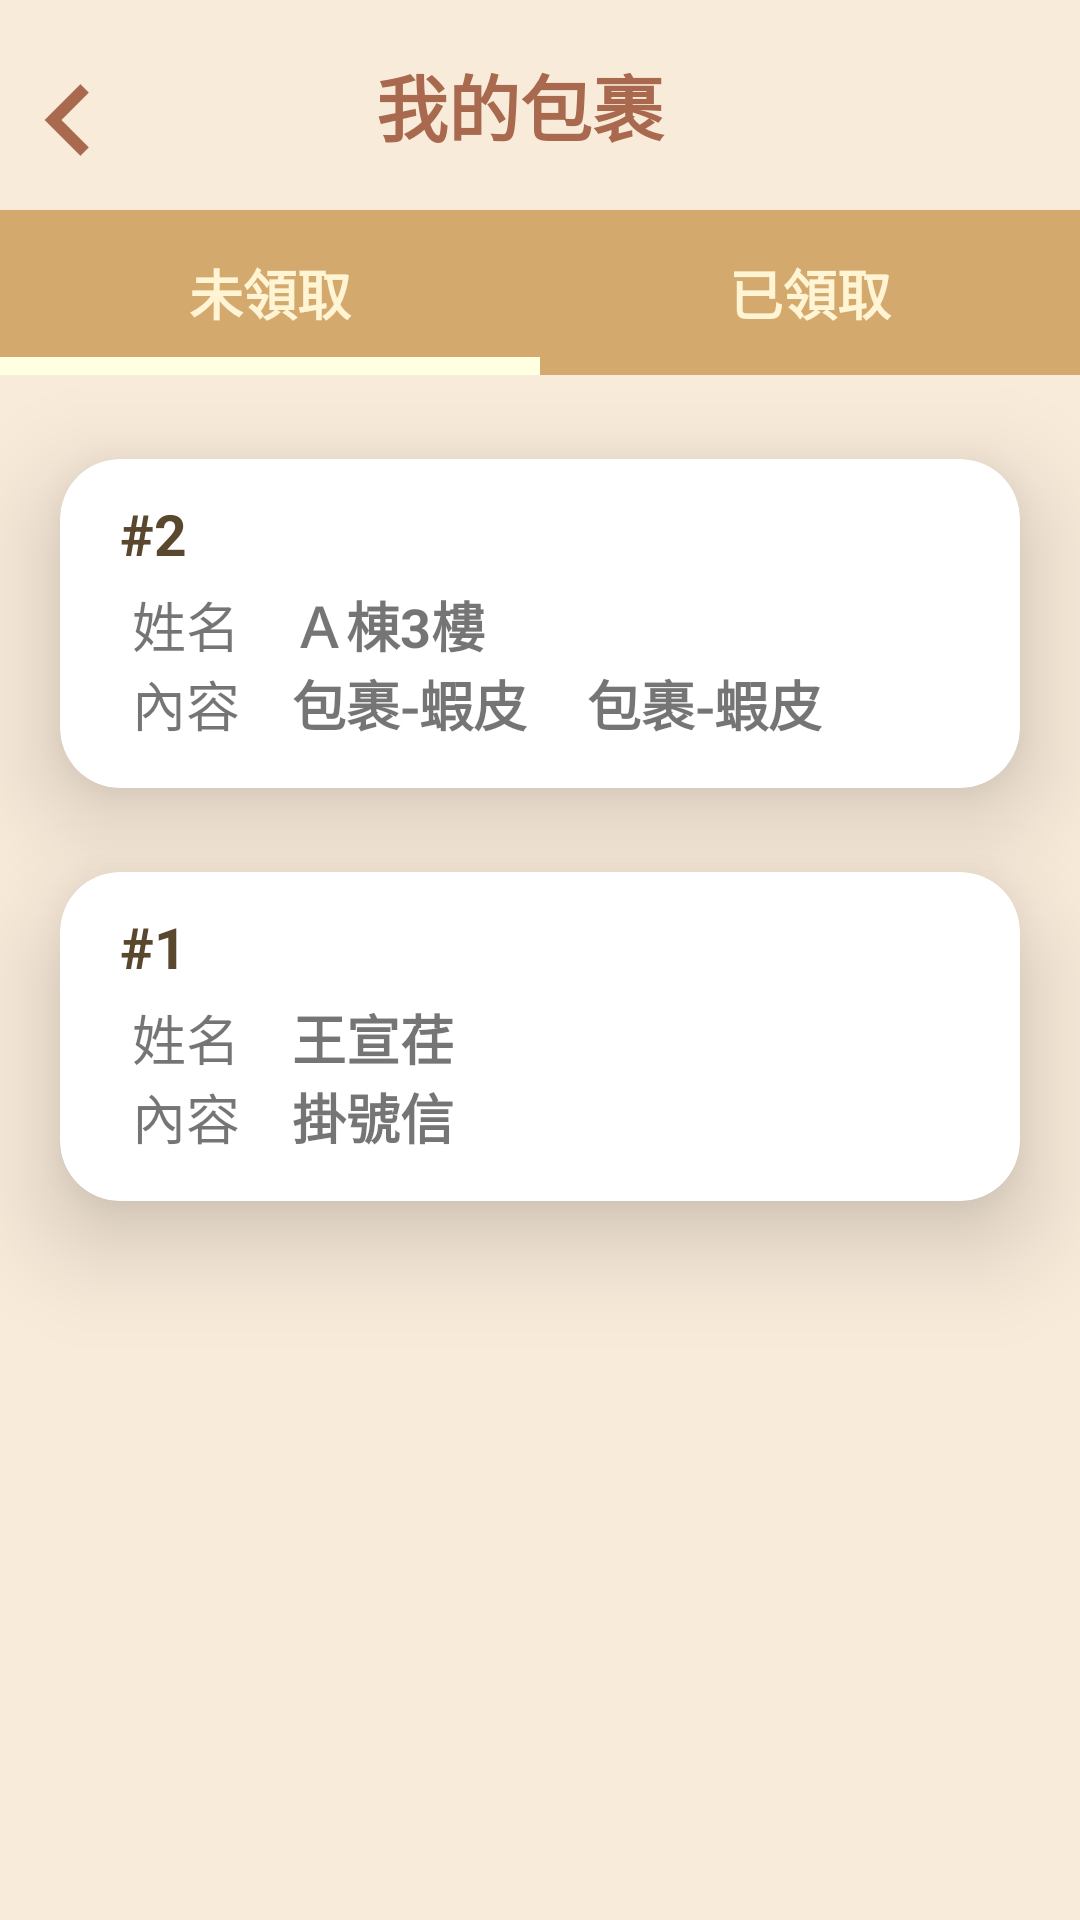

Produce the Android XML layout that renders to this screen, including the resource entries it uses.
<!-- AndroidManifest.xml: application theme Theme.ELife -->
<!-- res/layout/activity_package.xml -->
<?xml version="1.0" encoding="utf-8"?>
<androidx.constraintlayout.widget.ConstraintLayout xmlns:android="http://schemas.android.com/apk/res/android"
    xmlns:app="http://schemas.android.com/apk/res-auto"
    xmlns:tools="http://schemas.android.com/tools"
    android:layout_width="match_parent"
    android:layout_height="match_parent"
    xmlns:card_view="http://schemas.android.com/apk/res-auto"
    tools:context=".PackageReceive">

    <LinearLayout
        android:layout_width="match_parent"
        android:layout_height="match_parent"
        android:orientation="vertical"
        android:background="@color/themeDark5" >

        <LinearLayout
            android:layout_width="match_parent"
            android:layout_height="wrap_content"
            android:background="@color/themeDark5"
            android:orientation="horizontal">

            <Button
                android:layout_weight="15"
                android:id="@+id/PackageBack"
                android:layout_width="0dp"
                android:layout_height="70dp"
                android:background="@drawable/previous_page"
                android:backgroundTint="@color/themeWord1"
                />

            <TextView
                android:layout_weight="85"
                android:layout_width="0dp"
                android:layout_height="70dp"
                android:gravity="center"
                android:layout_marginLeft="0dp"
                android:text="我的包裹"
                android:textColor="@color/themeWord1"
                android:textSize="24sp"
                android:textStyle="bold" />
            
            <Button
                android:layout_weight="15"
                android:layout_width="0dp"
                android:layout_height="70dp"
                android:layout_marginRight="13dp"
                android:background="#00000000"
                android:gravity="center"
                android:text=""
                android:textColor="@color/themeWord1"
                android:textSize="20sp"
                android:textStyle="bold" />

        </LinearLayout>

        <LinearLayout
            android:layout_width="match_parent"
            android:layout_height="wrap_content"
            android:orientation="horizontal">

            <Button
                android:layout_width="0dp"
                android:layout_height="55dp"
                android:layout_weight="1"
                android:background="@drawable/top_button_active"
                android:state_activated="true"
                android:text="未領取"
                android:textColor="@color/buttonNaviDefault"
                android:textSize="18dp"
                android:textStyle="bold"
                android:elevation="5dp"
                android:id="@+id/non"/>

            <Button
                android:layout_width="0dp"
                android:layout_height="match_parent"
                android:layout_weight="1"
                android:background="@drawable/top_button"
                android:text="已領取"
                android:textColor="@color/buttonNaviDefault"
                android:textSize="18dp"
                android:textStyle="bold"
                android:state_selected="false"
                />
            
            
            

        </LinearLayout>


        <androidx.cardview.widget.CardView
            android:layout_width="match_parent"
            android:layout_height="wrap_content"
            android:layout_marginTop="28dp"
            android:layout_marginLeft="20dp"
            android:layout_marginRight="20dp"
            app:cardCornerRadius="20dp"
            app:cardElevation="20dp"
            card_view:cardBackgroundColor="#fff">

            <LinearLayout
                android:layout_width="wrap_content"
                android:layout_height="wrap_content"
                android:orientation="vertical">
                <LinearLayout
                    android:layout_width="wrap_content"
                    android:layout_height="wrap_content"
                    android:orientation="horizontal">
                    <TextView
                        android:layout_width="wrap_content"
                        android:layout_height="30dp"
                        android:layout_marginLeft="20dp"
                        android:layout_marginTop="12dp"
                        android:text="#"
                        android:textColor="@color/inContext"
                        android:textSize="19dp"
                        android:textStyle="bold" />
                    <TextView
                        android:layout_width="wrap_content"
                        android:layout_height="wrap_content"
                        android:layout_marginTop="12dp"
                        android:text="2"
                        android:textColor="@color/inContext"
                        android:textSize="19dp"
                        android:textStyle="bold" />

                </LinearLayout>
                <LinearLayout
                    android:layout_width="wrap_content"
                    android:layout_height="wrap_content"
                    android:orientation="horizontal">
                    <TextView
                        android:layout_width="wrap_content"
                        android:layout_height="wrap_content"
                        android:layout_marginLeft="24dp"
                        android:layout_marginTop="0dp"
                        android:text="姓名    "
                        android:textSize="18dp"
                        />
                    <TextView
                        android:id="@+id/nameTextView"
                        android:layout_width="wrap_content"
                        android:layout_height="wrap_content"
                        android:layout_marginTop="0dp"
                        android:text="Ａ棟3樓"
                        android:textSize="18dp"
                        android:textStyle="bold" />
                </LinearLayout>
                <LinearLayout
                    android:layout_width="wrap_content"
                    android:layout_height="wrap_content"
                    android:orientation="horizontal">
                    <TextView
                        android:layout_width="wrap_content"
                        android:layout_height="wrap_content"
                        android:layout_marginLeft="24dp"
                        android:text="內容    "
                        android:textSize="18dp"
                        />
                    <TextView
                        android:layout_width="wrap_content"
                        android:layout_height="wrap_content"
                        android:layout_marginLeft="0dp"
                        android:layout_marginRight="20dp"
                        android:layout_marginBottom="15dp"
                        android:text="包裹-蝦皮"
                        android:textSize="18dp"
                        android:textStyle="bold"
                        android:id="@+id/packageTextView"/>
                    <TextView
                        android:layout_width="wrap_content"
                        android:layout_height="wrap_content"
                        android:layout_marginLeft="0dp"
                        android:layout_marginRight="20dp"
                        android:layout_marginBottom="15dp"
                        android:text="包裹-蝦皮"
                        android:textSize="18dp"
                        android:textStyle="bold"
                        android:id="@+id/timeTextView"/>
                </LinearLayout>

            </LinearLayout>


        </androidx.cardview.widget.CardView>



        <androidx.cardview.widget.CardView
            android:layout_width="match_parent"
            android:layout_height="wrap_content"
            android:layout_marginTop="28dp"
            android:layout_marginLeft="20dp"
            android:layout_marginRight="20dp"
            app:cardCornerRadius="20dp"
            app:cardElevation="20dp"
            card_view:cardBackgroundColor="#fff">

            <LinearLayout
                android:layout_width="wrap_content"
                android:layout_height="wrap_content"
                android:orientation="vertical">
                <LinearLayout
                    android:layout_width="wrap_content"
                    android:layout_height="wrap_content"
                    android:orientation="horizontal">
                    <TextView
                        android:layout_width="wrap_content"
                        android:layout_height="30dp"
                        android:layout_marginLeft="20dp"
                        android:layout_marginTop="12dp"
                        android:text="#"
                        android:textColor="@color/inContext"
                        android:textSize="19dp"
                        android:textStyle="bold" />
                    <TextView
                        android:layout_width="wrap_content"
                        android:layout_height="wrap_content"
                        android:layout_marginTop="12dp"
                        android:text="1"
                        android:textColor="@color/inContext"

                        android:textSize="19dp"
                        android:textStyle="bold" />

                </LinearLayout>
                <LinearLayout
                    android:layout_width="wrap_content"
                    android:layout_height="wrap_content"
                    android:orientation="horizontal">
                    <TextView
                        android:layout_width="wrap_content"
                        android:layout_height="wrap_content"
                        android:layout_marginLeft="24dp"
                        android:layout_marginTop="0dp"
                        android:text="姓名    "
                        android:textSize="18dp"
                        />
                    <TextView
                        android:layout_width="wrap_content"
                        android:layout_height="wrap_content"
                        android:layout_marginTop="0dp"
                        android:text="王宣荏"
                        android:textSize="18dp"
                        android:textStyle="bold" />
                </LinearLayout>
                <LinearLayout
                    android:layout_width="wrap_content"
                    android:layout_height="wrap_content"
                    android:orientation="horizontal">
                    <TextView
                        android:layout_width="wrap_content"
                        android:layout_height="wrap_content"
                        android:layout_marginLeft="24dp"
                        android:text="內容    "
                        android:textSize="18dp"
                        />
                    <TextView
                        android:layout_width="wrap_content"
                        android:layout_height="wrap_content"
                        android:layout_marginLeft="0dp"
                        android:layout_marginRight="20dp"
                        android:layout_marginBottom="15dp"
                        android:text="掛號信"
                        android:textSize="18dp"
                        android:textStyle="bold" />
                </LinearLayout>


            </LinearLayout>





        </androidx.cardview.widget.CardView>



    </LinearLayout>
    
    




</androidx.constraintlayout.widget.ConstraintLayout>
<!-- resources referenced by this layout -->
<resources>
  <color name="buttonNaviDefault">#FFF5D4</color>
  <color name="inContext">#59472E</color>
  <color name="themeDark5">#F9EBDA</color>
  <color name="themeWord1">#A8694F</color>
  <!-- drawable previous_page (drawable) -->
  <?xml version="1.0" encoding="utf-8"?>
  <layer-list xmlns:android="http://schemas.android.com/apk/res/android">
  
      <item
          android:width="30dp"
          android:height="30dp"
          android:gravity="center"
          android:drawable="@mipmap/previous_page"
          />
  
  </layer-list>
  <!-- drawable top_button (drawable) -->
  <?xml version="1.0" encoding="utf-8"?>
  <selector xmlns:android="http://schemas.android.com/apk/res/android">
      <item android:state_pressed="true">
          <layer-list>
              <item>
                  <shape>
                      <solid android:color="@color/themeDark3" />
                  </shape>
              </item>
  
          </layer-list>
      </item>
  
      <item android:state_pressed="false">
          <layer-list>
              <item>
                  <shape>
                      <solid android:color="#D4A96E" />
                  </shape>
              </item>
          </layer-list>
      </item>
  
  </selector>
  <!-- drawable top_button_active (drawable) -->
  <?xml version="1.0" encoding="utf-8"?>
  <selector xmlns:android="http://schemas.android.com/apk/res/android">
      <item android:state_pressed="true">
          <layer-list>
              <item>
                  <shape>
                      <solid android:color="@color/themeDark3" />
                  </shape>
              </item>
  
          </layer-list>
      </item>
  
      <item android:state_pressed="false">
          <layer-list>
              <item android:drawable="@color/button_bottom_line"/>
              <item android:bottom="6dp">
                  <shape android:shape="rectangle">
                      <size android:height="8dp"/>
                      <solid android:color="#D4A96E"/>
                  </shape>
              </item>
          </layer-list>
      </item>
  
  </selector>
  <style name="Theme.ELife" parent="Base.Theme.ELife" />
  <color name="themeDark3">#BD8F6B</color>
  <color name="button_bottom_line">#FFFFE1</color>
  <style name="Base.Theme.ELife" parent="Theme.AppCompat.DayNight.NoActionBar">
          
          
  
      </style>
</resources>
